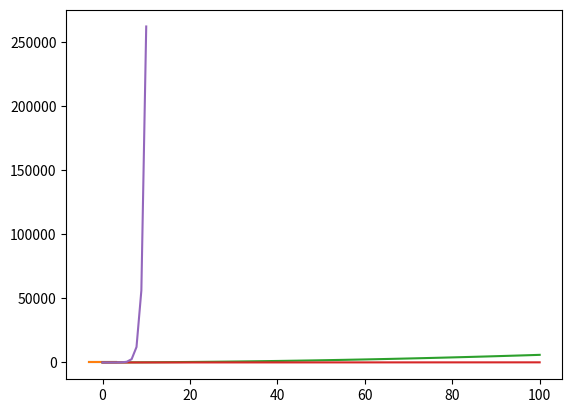

Recreate this plot in Python.
#%%
import matplotlib.pyplot as plt
#首先定义两个函数（正弦&余弦）
import numpy as np

X=np.linspace(-np.pi,np.pi,256,endpoint=True)#-π to+π的256个值
C,S=np.cos(X),np.sin(X)
plt.plot(X,C)
plt.plot(X,S)
#在ipython的交互环境中需要这句话才能显示出来
plt.show()


#%%
X=np.linspace(0,100,100)

Y = 10 * X+ 0.5 * X *(X-1)* 1

Y2 = 10 + (X -1)* 1

plt.plot(X,Y)

plt.plot(X,Y2)
# plt.xlim([0,1000])
# plt.ylim([0,1000])
plt.show() 

#%%
import math
X=np.linspace(0,10,10)

Y = 10 + np.power(4,X-1)

plt.plot(X,Y)
# plt.xlim([0,1000])
# plt.ylim([0,1000])
plt.show() 


#%%
